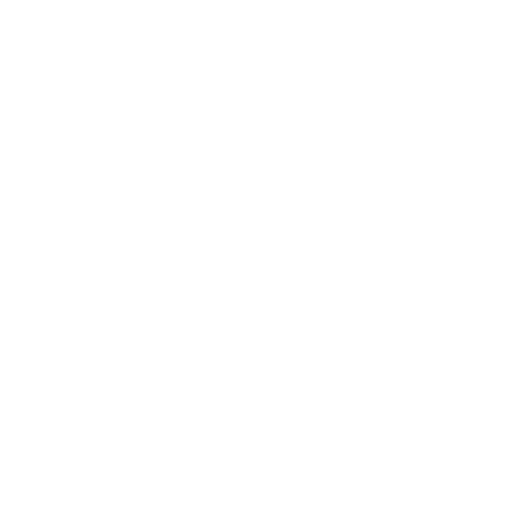
t = 0.00 s
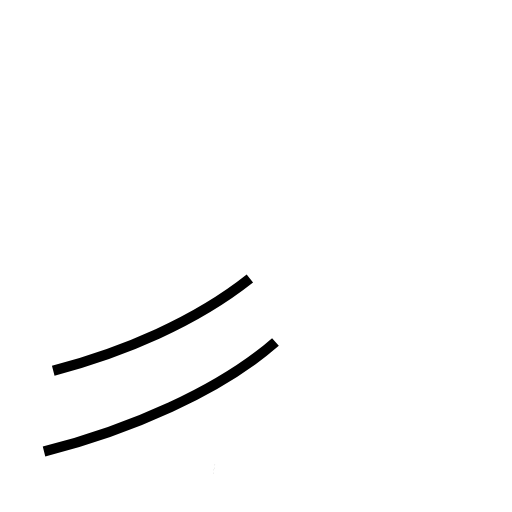
t = 1.40 s
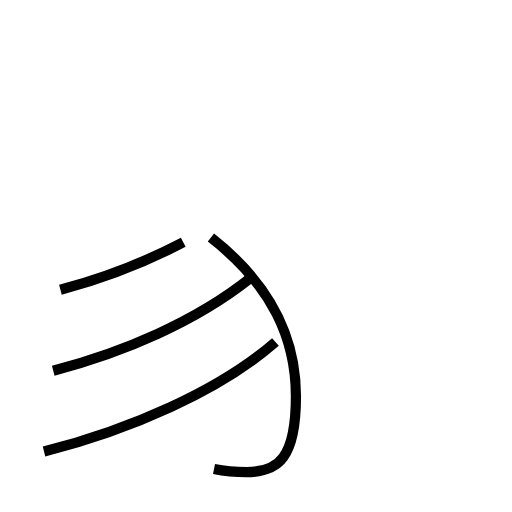
t = 2.73 s
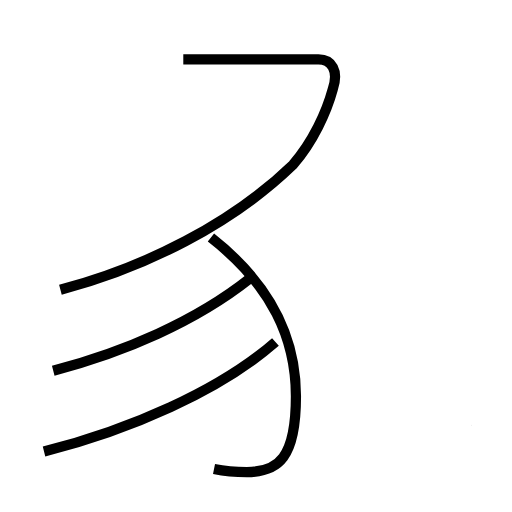
t = 3.89 s
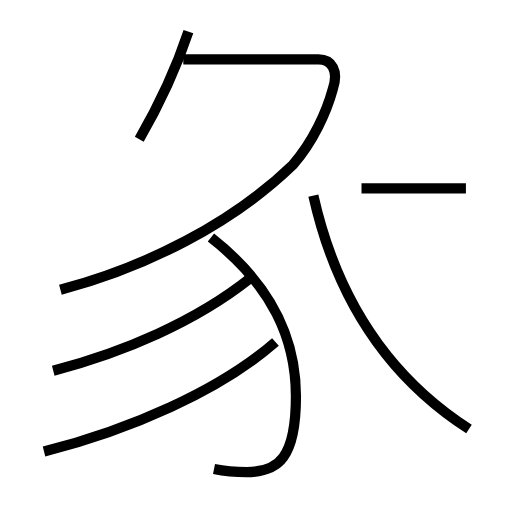
t = 5.39 s
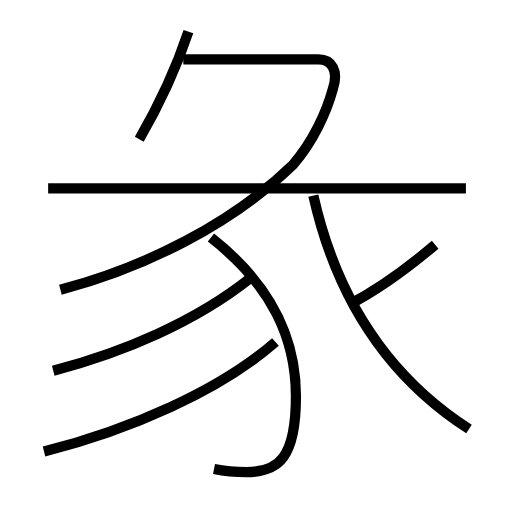
t = 6.62 s

The animated SVG that drew these frames (rendered in a browser with its animation timeline set to each time). Animation: 8 SMIL elements (animate=8); one cycle of 6.62 s.

<?xml version='1.0' encoding='utf-8'?>
<svg viewBox="0.0 -6.0 50.0 50.0" version="1.1" xmlns="http://www.w3.org/2000/svg"><rect x="-1000" y="-1000" width="2000" height="2000" stroke="white" fill="white" /><g style="fill:none;stroke:#000000;stroke-width:1"><path d="M 4.3 0.1 C 12.6 -2.0 21.4 -5.8 26.9 -10.6 " transform="translate(0.0 38.0)" stroke-dasharray="25.211358892361996" stroke-dashoffset="25.211358892361996"><animate attributeName="stroke-dashoffset" from="25.211358892361996" to="0" dur="0.7563407667708598s" begin="0s" fill="freeze" /></path><path d="M 5.2 -7.8 C 12.1 -9.6 19.1 -12.6 24.4 -16.8 " transform="translate(0.0 38.0)" stroke-dasharray="21.351006914803065" stroke-dashoffset="21.351006914803065"><animate attributeName="stroke-dashoffset" from="21.351006914803065" to="0" dur="0.640530207444092s" begin="0.7563407667708598s" fill="freeze" /></path><path d="M 20.9 1.8 C 21.9 2.0 22.9 2.1 24.1 2.1 C 27.2 2.1 28.9 0.7 28.9 -5.3 C 28.9 -10.9 26.6 -16.1 20.6 -20.8 " transform="translate(0.0 38.0)" stroke-dasharray="31.6536833871286" stroke-dashoffset="31.6536833871286"><animate attributeName="stroke-dashoffset" from="31.6536833871286" to="0" dur="0.949610501613858s" begin="1.3968709742149517s" fill="freeze" /></path><path d="M 5.9 -15.7 C 14.2 -17.9 22.6 -22.1 28.6 -27.9 C 30.6 -30.2 31.9 -33.1 32.5 -35.3 C 33.1 -37.1 32.4 -38.2 31.1 -38.2 L 17.9 -38.2 " transform="translate(0.0 38.0)" stroke-dasharray="51.54922655068306" stroke-dashoffset="51.54922655068306"><animate attributeName="stroke-dashoffset" from="51.54922655068306" to="0" dur="1.5464767965204917s" begin="2.3464814758288095s" fill="freeze" /></path><path d="M 45.8 -2.1 C 38.5 -6.8 33.0 -14.2 30.6 -24.9 " transform="translate(0.0 38.0)" stroke-dasharray="28.139936840275865" stroke-dashoffset="28.139936840275865"><animate attributeName="stroke-dashoffset" from="28.139936840275865" to="0" dur="0.844198105208276s" begin="3.8929582723493015s" fill="freeze" /></path><path d="M 13.6 -30.4 C 15.4 -33.5 17.1 -37.0 18.4 -40.9 " transform="translate(0.0 38.0)" stroke-dasharray="11.565366423220057" stroke-dashoffset="11.565366423220057"><animate attributeName="stroke-dashoffset" from="11.565366423220057" to="0" dur="0.3469609926966017s" begin="4.737156377557578s" fill="freeze" /></path><path d="M 45.5 -25.6 L 4.7 -25.6 " transform="translate(0.0 38.0)" stroke-dasharray="40.8" stroke-dashoffset="40.8"><animate attributeName="stroke-dashoffset" from="40.8" to="0" dur="1.224s" begin="5.084117370254179s" fill="freeze" /></path><path d="M 34.0 -14.2 C 36.9 -15.7 39.9 -17.9 42.5 -20.1" transform="translate(0.0 38.0)" stroke-dasharray="10.367702175024506" stroke-dashoffset="10.367702175024506"><animate attributeName="stroke-dashoffset" from="10.367702175024506" to="0" dur="0.3110310652507352s" begin="6.3081173702541795s" fill="freeze" /></path></g></svg>
